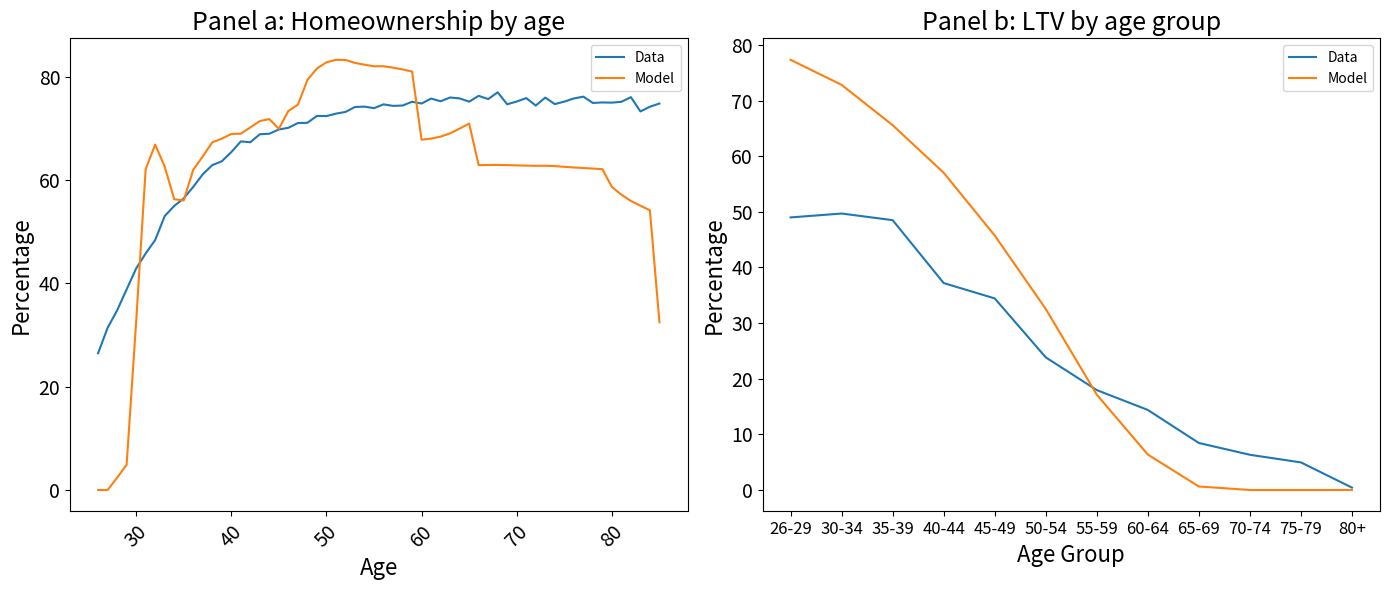

Reproduce this figure in Python.
# -*- coding: utf-8 -*-
"""
Spyder Editor

This is a temporary script file.
"""

import matplotlib.pyplot as plt



# Data for Panel a
age_a = list(range(26, 86))
data_percentage_a = [
    26.49, 31.40, 34.79, 38.85, 42.90, 45.81, 48.41, 53.05, 55.01, 56.48,
    58.71, 61.14, 62.92, 63.66, 65.44, 67.51, 67.35, 68.90, 69.00, 69.82,
    70.15, 71.07, 71.12, 72.45, 72.42, 72.89, 73.22, 74.18, 74.25, 73.95,
    74.69, 74.39, 74.46, 75.19, 74.85, 75.81, 75.29, 76.02, 75.84, 75.21,
    76.34, 75.71, 77.02, 74.70, 75.24, 75.90, 74.46, 76.00, 74.74, 75.22,
    75.83, 76.18, 74.96, 75.06, 75.02, 75.18, 76.08, 73.32, 74.23, 74.85
]
model_percentage_a = [
    0.00, 0.00, 2.37, 4.91, 32.58, 62.15, 66.90, 62.63, 56.32, 56.07,
    62.03, 64.60, 67.33, 68.05, 68.95, 69.01, 70.22, 71.46, 71.83, 69.95,
    73.41, 74.62, 79.41, 81.64, 82.83, 83.31, 83.29, 82.72, 82.37, 82.07,
    82.07, 81.80, 81.45, 81.04, 67.84, 68.06, 68.44, 69.08, 69.99, 70.97,
    62.91, 62.94, 62.96, 62.92, 62.87, 62.82, 62.79, 62.80, 62.73, 62.59,
    62.46, 62.36, 62.25, 62.14, 58.70, 57.20, 55.98, 55.06, 54.17, 32.48
]

# Data for Panel b
age_b = ['26-29', '30-34', '35-39', '40-44', '45-49', '50-54', '55-59', '60-64', '65-69', '70-74', '75-79', '80+']
data_percentage_b = [49.00, 49.70, 48.51, 37.20, 34.44, 23.84, 17.96, 14.39, 8.45, 6.33, 4.96, 0.43]
model_percentage_b = [77.33, 72.83, 65.58, 57.03, 45.75, 32.54, 17.14, 6.37, 0.63, 0.00, 0.00, 0.00]
# Plotting
plt.figure(figsize=(14, 6))

# Panel a
plt.subplot(1, 2, 1)
plt.plot(age_a, data_percentage_a, label='Data')
plt.plot(age_a, model_percentage_a, label='Model')
plt.title('Panel a: Homeownership by age',  fontsize=18)
plt.xlabel('Age', fontsize=16)
plt.ylabel('Percentage', fontsize=16)
plt.xticks(rotation=45)
plt.xticks(fontsize=14)
plt.yticks(fontsize=14)
plt.legend()
plt.grid(False)

# Panel b
plt.subplot(1, 2, 2)
plt.plot(age_b, data_percentage_b, label='Data')
plt.plot(age_b, model_percentage_b, label='Model')
plt.title('Panel b: LTV by age group', fontsize=18)
plt.xlabel('Age Group',fontsize=16)
plt.ylabel('Percentage',fontsize=16)
plt.xticks(fontsize=12)
plt.yticks(fontsize=14)
plt.legend()
plt.grid(False)

# Adjust layout
plt.tight_layout()

# Save as PDF
plt.savefig('LTV_Homeowner.pdf')
# Show plot
plt.show()